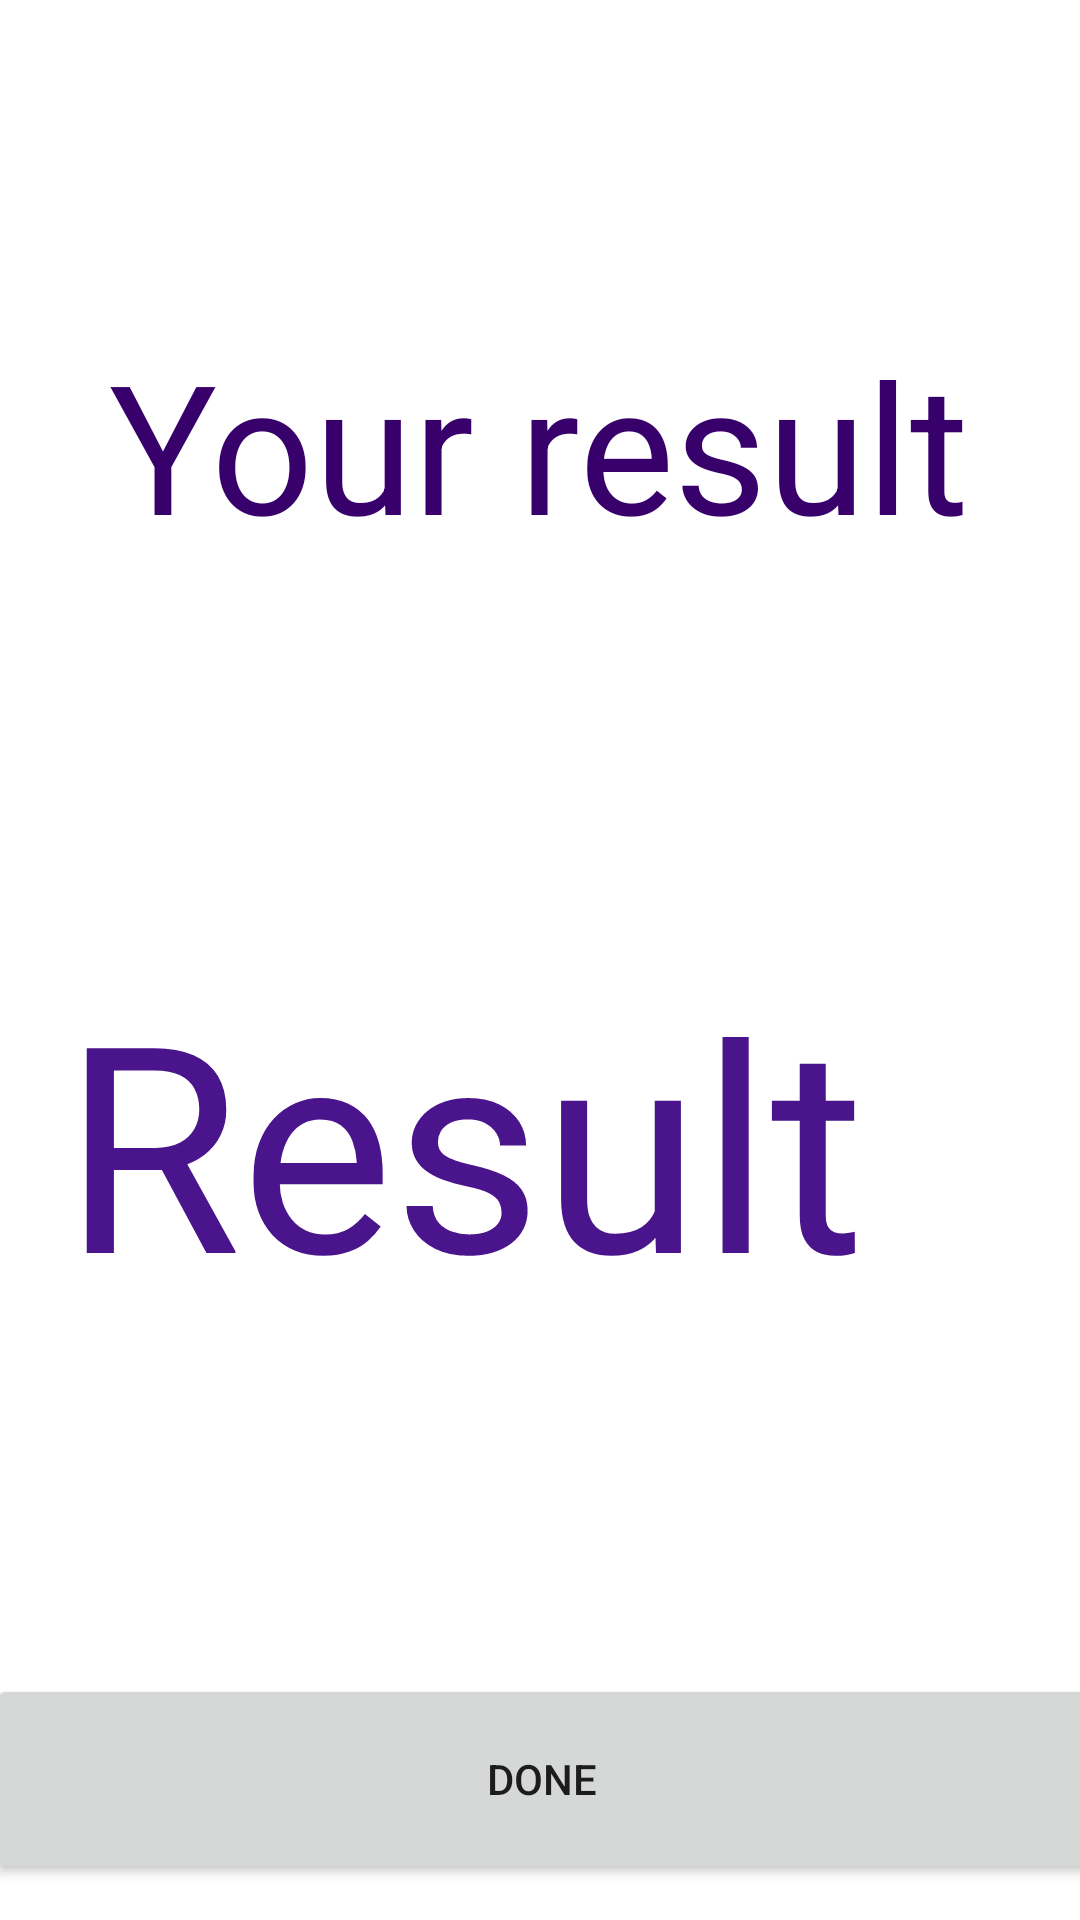

Write the Android layout XML for this screen, with the resource values it uses.
<!-- AndroidManifest.xml: application theme Theme.AndroidQuizApplication -->
<!-- res/layout/fragment_result.xml -->
<?xml version="1.0" encoding="utf-8"?>
<androidx.constraintlayout.widget.ConstraintLayout xmlns:android="http://schemas.android.com/apk/res/android"
    xmlns:app="http://schemas.android.com/apk/res-auto"
    xmlns:tools="http://schemas.android.com/tools"
    android:layout_width="match_parent"
    android:layout_height="match_parent"
    tools:context=".Result">


    <TextView
        android:id="@+id/yourResult"
        android:layout_width="wrap_content"
        android:layout_height="wrap_content"
        android:layout_marginTop="108dp"
        android:text="@string/your_result"
        android:textColor="@color/darkest_purple"
        android:textSize="60sp"
        app:layout_constraintEnd_toEndOf="parent"
        app:layout_constraintHorizontal_bias="0.497"
        app:layout_constraintStart_toStartOf="parent"
        app:layout_constraintTop_toTopOf="parent" />

    <TextView
        android:id="@+id/resultLabel"
        android:layout_width="412dp"
        android:layout_height="142dp"
        android:layout_marginTop="128dp"
        android:text="@string/result"
        android:textAlignment="center"
        android:textColor="@color/darker_purple"
        android:textSize="96sp"
        app:layout_constraintEnd_toEndOf="parent"
        app:layout_constraintHorizontal_bias="1.0"
        app:layout_constraintStart_toStartOf="parent"
        app:layout_constraintTop_toBottomOf="@+id/yourResult" />

    <Button
        android:id="@+id/doneButton"
        android:layout_width="370dp"
        android:layout_height="70dp"
        android:layout_marginTop="100dp"
        android:text="@string/done"
        app:layout_constraintEnd_toEndOf="parent"
        app:layout_constraintHorizontal_bias="0.487"
        app:layout_constraintStart_toStartOf="parent"
        app:layout_constraintTop_toBottomOf="@+id/resultLabel" />

    <Button
        android:id="@+id/tryAgain"
        android:layout_width="wrap_content"
        android:layout_height="wrap_content"
        android:layout_marginTop="8dp"
        android:width="370dp"
        android:height="70dp"
        android:text="@string/try_again"
        app:layout_constraintEnd_toEndOf="parent"
        app:layout_constraintHorizontal_bias="0.487"
        app:layout_constraintStart_toStartOf="parent"
        app:layout_constraintTop_toBottomOf="@+id/doneButton" />
</androidx.constraintlayout.widget.ConstraintLayout>
<!-- resources referenced by this layout -->
<resources>
  <color name="darker_purple">#4A148C</color>
  <color name="darkest_purple">#38006B</color>
  <string name="done">Done</string>
  <string name="result">Result</string>
  <string name="try_again">Try again</string>
  <string name="your_result">Your result</string>
  <style name="Theme.AndroidQuizApplication" parent="Theme.MaterialComponents.DayNight.DarkActionBar">
          
          <item name="colorPrimary">@color/darker_purple</item>
          <item name="colorPrimaryVariant">@color/darkest_purple</item>
          <item name="colorOnPrimary">@color/white</item>
          
          <item name="colorSecondary">@color/brighter_blue</item>
          <item name="colorSecondaryVariant">@color/darker_blue</item>
          <item name="colorOnSecondary">@color/black</item>
          
          <item name="android:statusBarColor" tools:targetApi="l">?attr/colorPrimaryVariant</item>
          
      </style>
  <color name="white">#FFFFFFFF</color>
  <color name="brighter_blue">#BBDEFB</color>
  <color name="darker_blue">#8AACC8</color>
  <color name="black">#FF000000</color>
</resources>
